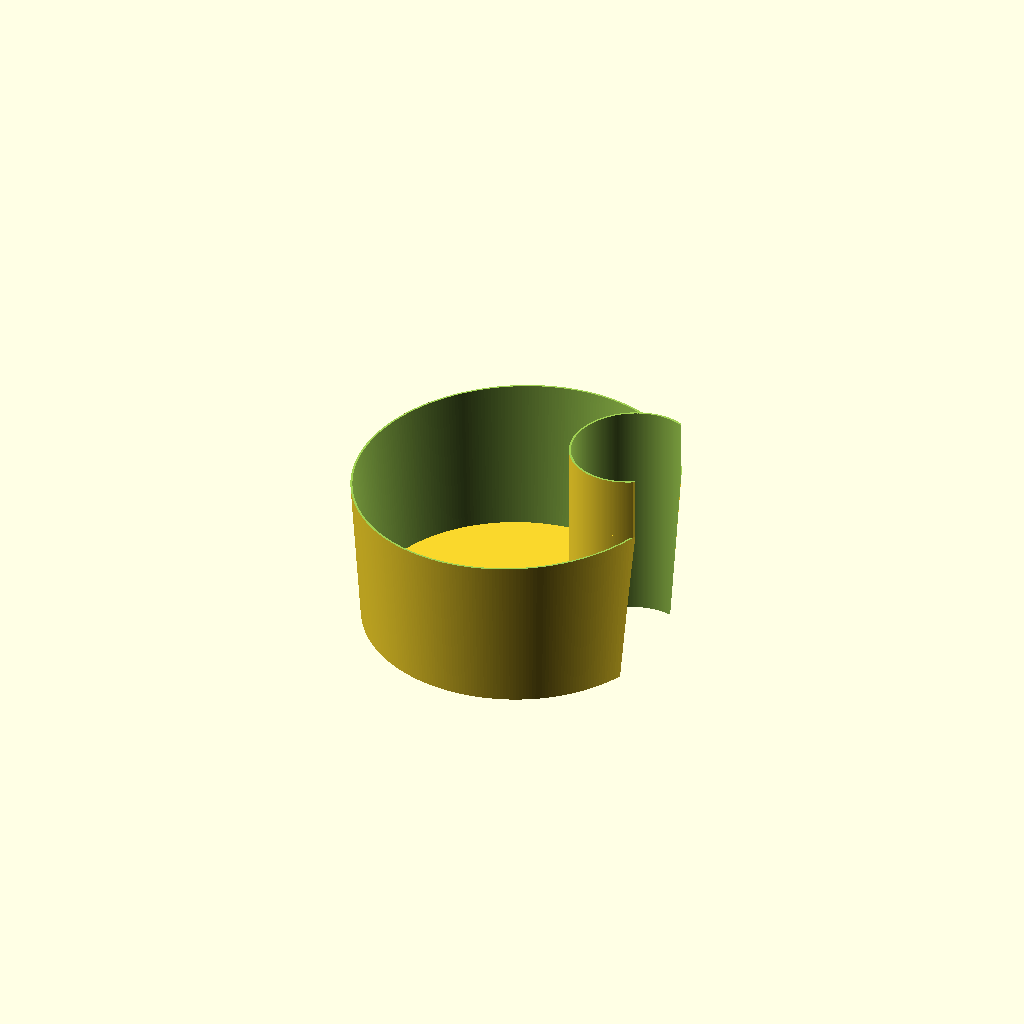
Cell 1 — every parameter at its default value.
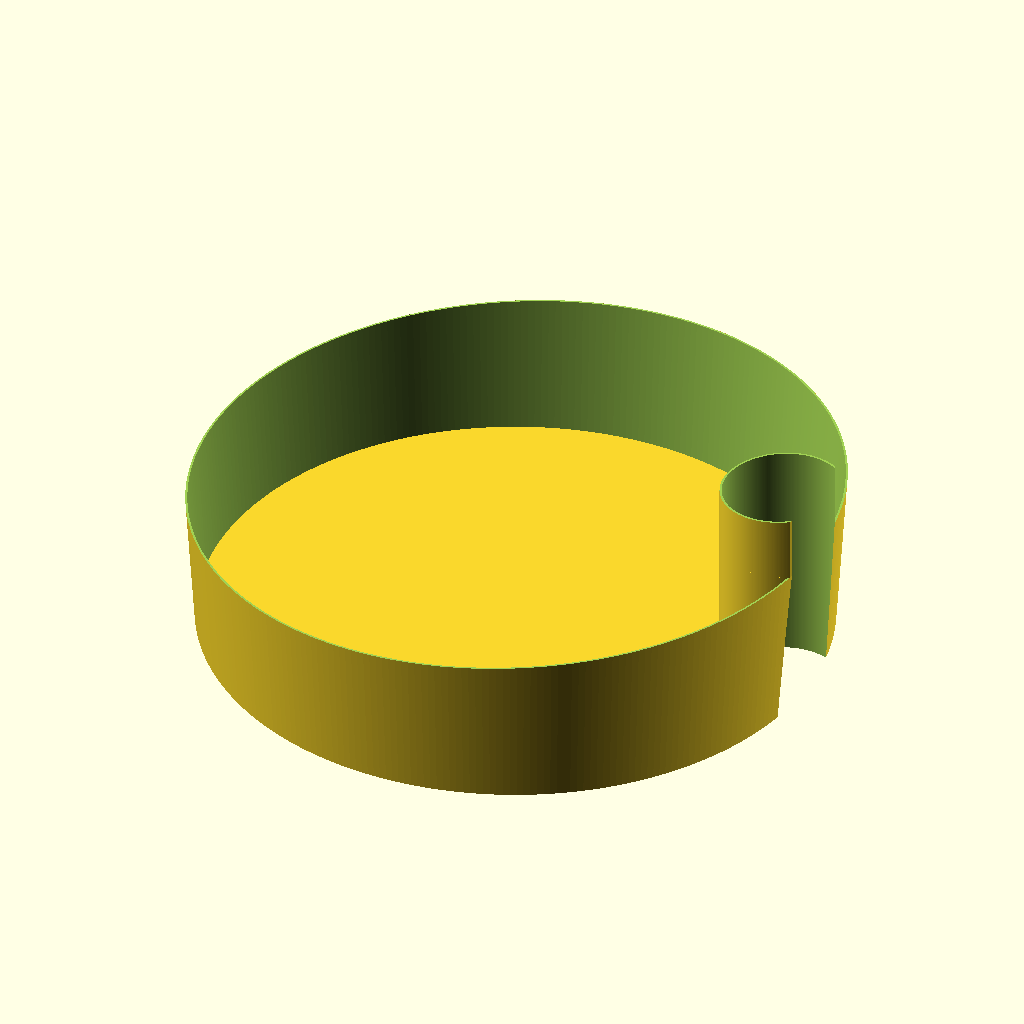
Cell 2: the same model with outer_d2 = 580.
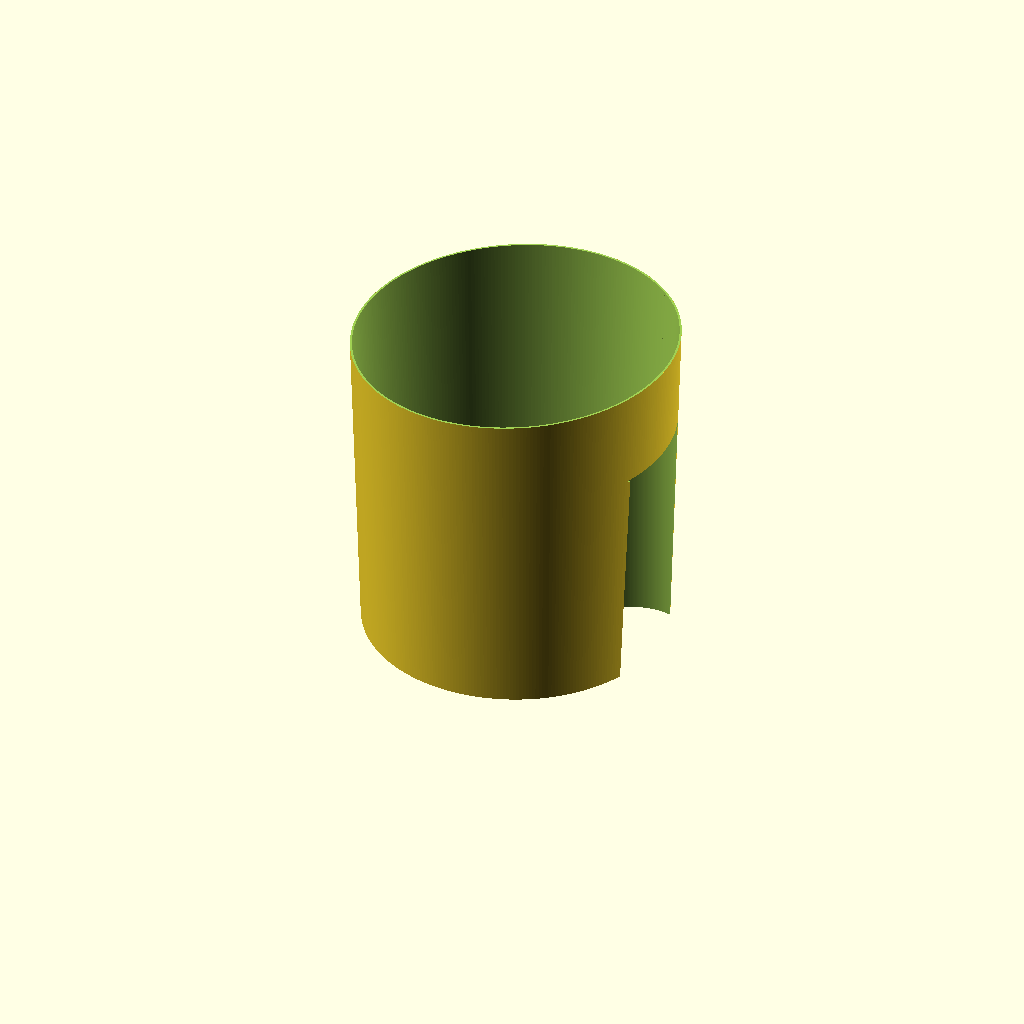
Cell 3 — outer_h set to 300, the other parameters unchanged.
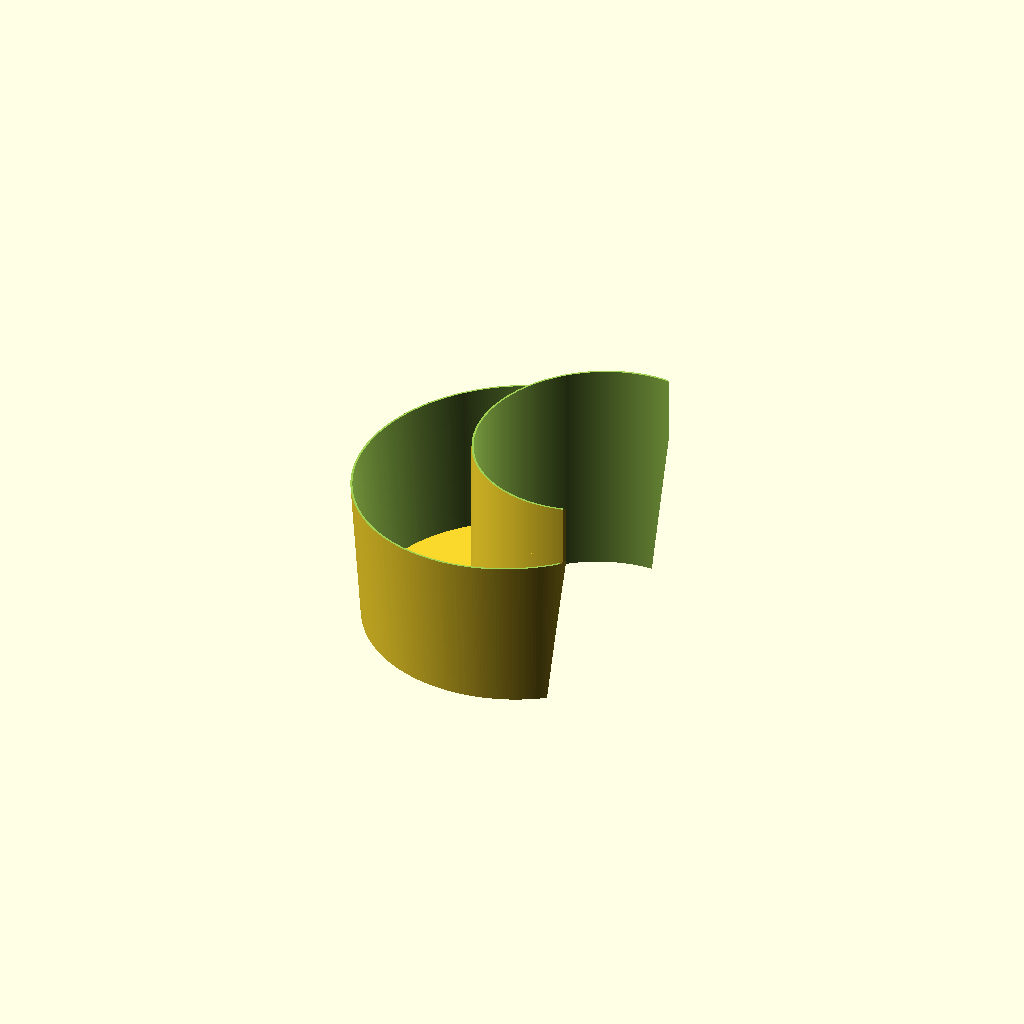
Cell 4: the same model with gun_d = 220.
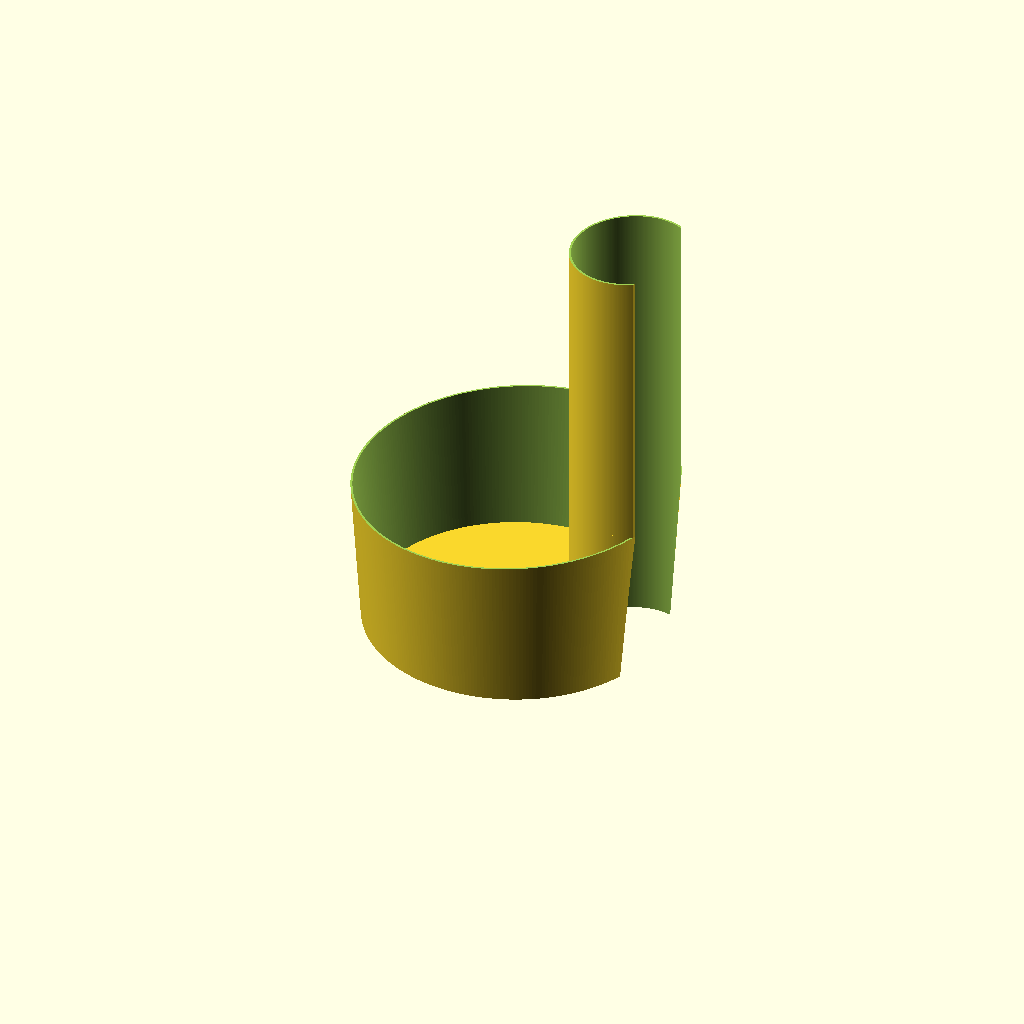
Cell 5: the same model with gun_h = 420.
All cells are drawn from one camera (rotation 55°, 0°, 25°, orthographic, colour scheme Cornfield), so only the parameter changes between them.
The OpenSCAD source (dog_toys.scad):
outer_d2=290;
outer_d1=outer_d2-20;
outer_h=150;

gun_d=110;
gun_h=210;

gun_offset=gun_d/5;

wall=1.8;
walll=wall*2;

base=1.2;
pad=0.1;

$fn=300;

angle=3;
gun_angle=3;

module outer(extra_side=0, extra_base=0, pad=0) {
    difference() {
        cylinder(d1=outer_d1+extra_side,d2=outer_d2+extra_side,h=outer_h+pad);
        cylinder(d=outer_d2+extra_side,h=extra_base);
    }
}

module gun(extra_side=0, extra_base=0, pad=0) {
    translate([-gun_d/2+outer_d2/2+gun_offset,0,-pad*2+extra_base])
    cylinder(d=gun_d+extra_side,h=gun_h+pad*4-extra_base);
}

difference() {
    outer();
    outer(extra_side=-walll,extra_base=base,pad=pad);
    gun(pad=pad);
    translate([outer_d2/2,0,outer_h])
    rotate([0,-angle,0])
    translate([-outer_d2/2,0,0])
    cylinder(d=outer_d2*2,h=outer_h);
}


difference() {
    union() {
        intersection() {
            gun();
            outer();
        }
        intersection() {
            gun(extra_base=outer_h);
            translate([0,0,-pad])
            cylinder(d=outer_d2,h=gun_h+pad*2);
        }
    }
    gun(extra_side=-walll,pad=pad);
    translate([outer_d2/2+gun_offset,0,gun_h])
    rotate([0,-gun_angle,0])
    translate([-gun_d/2,0,0])
    cylinder(d=gun_d*2,h=gun_h);
}
Customizer parameters (derived from the source; name, type, default, range or options):
outer_d2: number, default 290
outer_h: number, default 150
gun_d: number, default 110
gun_h: number, default 210
wall: number, default 1.8
base: number, default 1.2
pad: number, default 0.1
angle: number, default 3
gun_angle: number, default 3
